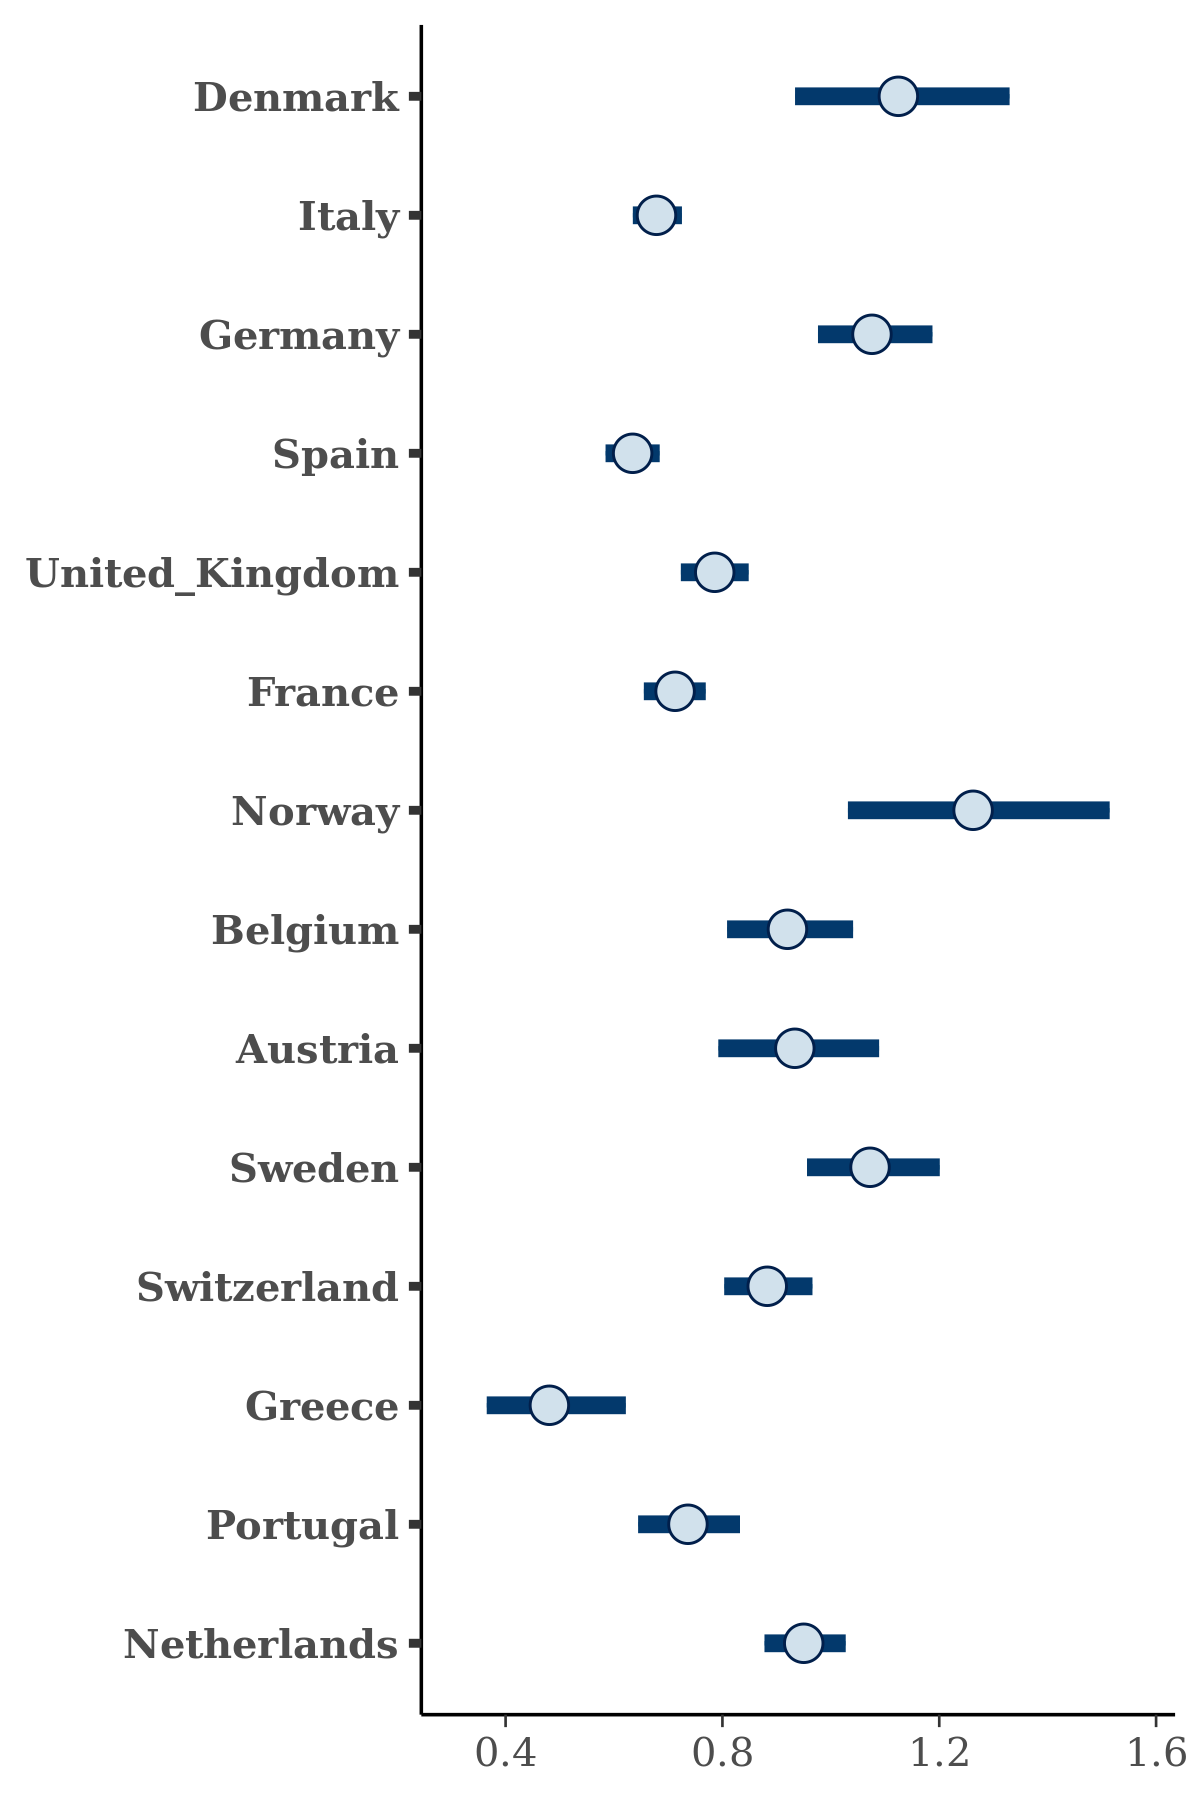

Source data for this figure (header and first rows):
, Denmark, Italy, Germany, Spain, United_Kingdom, France, Norway, Belgium, Austria, Sweden, Switzerland, Greece, Portugal, Netherlands
1, 1.276, 0.6793, 1.061, 0.6315, 0.7631, 0.763, 1.271, 1.021, 0.8808, 1.228, 0.8058, 0.402, 0.7978, 1.01
2, 1.202, 0.6414, 1.066, 0.5865, 0.7579, 0.6472, 1.282, 0.8961, 0.9318, 1.134, 0.8459, 0.4717, 0.8416, 0.9344
3, 1.388, 0.6643, 1.066, 0.6041, 0.7981, 0.6821, 1.26, 0.9546, 0.9377, 1.066, 0.8214, 0.6388, 0.775, 0.9551
4, 1.21, 0.6561, 1.025, 0.6431, 0.7923, 0.6964, 1.262, 0.8595, 1.186, 1.184, 0.9209, 0.5577, 0.82, 1.065
5, 1.112, 0.683, 1.063, 0.6086, 0.8051, 0.7495, 1.303, 1.01, 0.897, 1.158, 0.8388, 0.4481, 0.7489, 0.9414
6, 1.049, 0.6277, 1.02, 0.6174, 0.7727, 0.7215, 1.473, 0.9617, 1.058, 1.044, 0.8979, 0.51, 0.6154, 0.8994
7, 1.241, 0.6785, 0.9633, 0.6071, 0.7779, 0.7703, 1.196, 0.9453, 0.975, 1.141, 0.8733, 0.4616, 0.7212, 0.8857
8, 0.9979, 0.6774, 0.9746, 0.5916, 0.7734, 0.7149, 1.225, 1.061, 0.8417, 1.168, 0.8904, 0.4058, 0.7676, 0.9711
9, 1.434, 0.6068, 1.076, 0.6041, 0.7348, 0.6417, 1.01, 0.9877, 0.924, 1.113, 0.8651, 0.4514, 0.6996, 0.9039
10, 1.034, 0.7131, 1.079, 0.6304, 0.8176, 0.7442, 1.491, 1.058, 0.9669, 1.214, 0.7896, 0.3976, 0.7749, 1.019
11, 0.9104, 0.6905, 1.097, 0.6116, 0.8264, 0.6815, 1.24, 0.9961, 0.9386, 1.061, 0.8786, 0.423, 0.7171, 0.9717
12, 1.109, 0.6602, 1.003, 0.6474, 0.8025, 0.7046, 1.317, 0.8867, 0.8524, 1.011, 0.9378, 0.5405, 0.796, 0.9463
13, 1.175, 0.6949, 1.075, 0.6525, 0.7781, 0.697, 1.378, 0.8372, 1.014, 1.093, 0.9658, 0.6189, 0.7502, 1.008
14, 0.9815, 0.7155, 1.196, 0.6301, 0.7169, 0.7387, 1.377, 0.9171, 0.9362, 0.9284, 0.8951, 0.4297, 0.6536, 0.8803
15, 1.022, 0.6523, 1.151, 0.5967, 0.7636, 0.686, 1.099, 0.9414, 0.9991, 1.063, 0.8493, 0.4845, 0.66, 0.9049
16, 1.235, 0.6871, 1.014, 0.6551, 0.8245, 0.7282, 1.022, 0.8837, 1.009, 1.063, 0.8462, 0.4687, 0.7961, 0.9048
17, 1.072, 0.6545, 1.163, 0.6601, 0.8385, 0.6918, 1.242, 0.813, 1.1, 1.022, 0.8958, 0.5446, 0.6455, 1.027
18, 1.075, 0.705, 1.211, 0.6513, 0.8329, 0.6627, 1.039, 0.8796, 0.9104, 1.037, 0.9166, 0.3707, 0.7342, 0.9019
19, 0.9187, 0.6771, 1.235, 0.6827, 0.8647, 0.7172, 1.17, 0.9517, 1.002, 0.9958, 0.9157, 0.5756, 0.6569, 0.9149
20, 1.244, 0.7096, 1.063, 0.6652, 0.8612, 0.7221, 1.267, 0.953, 0.9523, 1.218, 0.8953, 0.5399, 0.7859, 0.9822
21, 1.072, 0.6382, 1.051, 0.6161, 0.7203, 0.727, 1.313, 0.9342, 0.7615, 1.045, 0.8603, 0.4502, 0.8039, 0.8621
22, 1.016, 0.6763, 1.168, 0.6414, 0.768, 0.7009, 1.308, 0.8795, 0.8863, 1.108, 0.9015, 0.5188, 0.7086, 0.9441
23, 1.031, 0.6531, 0.991, 0.6015, 0.7117, 0.7236, 1.207, 1.017, 0.8564, 1.049, 0.8587, 0.5802, 0.7325, 0.9593
24, 1.19, 0.7021, 1.107, 0.6209, 0.8323, 0.7432, 1.051, 0.9795, 0.8097, 1.107, 0.8833, 0.4329, 0.7477, 0.9254
25, 1.206, 0.6968, 1.075, 0.6097, 0.8126, 0.7169, 1.449, 0.8895, 1.027, 1.065, 0.9205, 0.4761, 0.7385, 0.9475
26, 0.9669, 0.6878, 1.165, 0.6434, 0.7526, 0.7214, 1.117, 0.9377, 1.052, 1.113, 0.8889, 0.4835, 0.7448, 0.9535
27, 1.263, 0.7769, 1.134, 0.7279, 0.8803, 0.8172, 1.094, 0.9597, 1.032, 1.015, 0.8988, 0.458, 0.6803, 0.9075
28, 1.133, 0.6477, 1.092, 0.6242, 0.7723, 0.7219, 1.155, 0.9737, 0.8901, 1.032, 0.8929, 0.4891, 0.712, 0.9594
29, 1.287, 0.69, 1.028, 0.6363, 0.7789, 0.7445, 1.33, 0.8168, 0.9213, 1.169, 0.8832, 0.6135, 0.8324, 0.9798
30, 1.125, 0.6509, 1.088, 0.635, 0.8093, 0.7104, 1.623, 0.945, 0.9647, 1.106, 0.7997, 0.4843, 0.6893, 1.012
31, 1.238, 0.6825, 1.13, 0.6005, 0.7849, 0.7589, 1.157, 0.8582, 0.7826, 1.048, 0.8868, 0.4422, 0.7719, 0.8747
32, 0.9162, 0.6743, 1.021, 0.6702, 0.7861, 0.7211, 1.099, 1.043, 0.8793, 1.089, 0.8591, 0.4562, 0.8, 0.9479
33, 1.069, 0.6805, 1.136, 0.6314, 0.8146, 0.7387, 1.397, 0.9695, 0.8573, 1.186, 0.9001, 0.5415, 0.709, 0.8926
34, 0.8771, 0.7275, 1.057, 0.6219, 0.7669, 0.7577, 0.9741, 1.161, 0.7934, 1.065, 0.8327, 0.3668, 0.7535, 0.9229
35, 1.131, 0.6591, 1.133, 0.6607, 0.7759, 0.7128, 1.216, 0.9866, 0.9407, 1.063, 0.8802, 0.4127, 0.7112, 0.9123
36, 1.361, 0.6837, 1.089, 0.6528, 0.8389, 0.7563, 1.387, 0.9499, 0.9522, 1.077, 0.8438, 0.4819, 0.8195, 0.9021
37, 1.114, 0.6995, 1.059, 0.6766, 0.8041, 0.7684, 1.1, 0.9581, 0.9722, 1.021, 0.8993, 0.5224, 0.7161, 0.9746
38, 1.306, 0.6474, 1.106, 0.6426, 0.7842, 0.6689, 1.152, 0.8394, 0.9491, 1.154, 0.9642, 0.5631, 0.7877, 0.8819
39, 1.282, 0.6972, 1.113, 0.6167, 0.8354, 0.7357, 1.421, 0.9367, 0.9233, 1.179, 0.8976, 0.5507, 0.8325, 1.027
40, 0.9586, 0.6987, 1.095, 0.6824, 0.8293, 0.6661, 1.331, 0.9578, 0.9904, 1.095, 0.8833, 0.522, 0.7617, 0.9064
41, 1.168, 0.6481, 1.134, 0.6001, 0.7591, 0.6534, 1.26, 0.8435, 0.8369, 1.056, 0.9098, 0.5813, 0.7091, 0.8685
42, 1.395, 0.6251, 1.057, 0.5722, 0.7722, 0.6944, 1.376, 0.8576, 0.9711, 1.119, 0.8617, 0.5151, 0.709, 1.001
43, 0.8809, 0.7506, 1.125, 0.6972, 0.8049, 0.7136, 0.9088, 1.054, 0.9484, 1.032, 0.8819, 0.3985, 0.7121, 0.9312
44, 1.017, 0.7366, 1.029, 0.6772, 0.7706, 0.6993, 0.9426, 0.948, 0.8682, 1.083, 0.8107, 0.548, 0.7434, 0.9219
45, 1.079, 0.6847, 1.055, 0.6526, 0.7558, 0.7125, 1.088, 0.9597, 0.8624, 1.033, 0.853, 0.4763, 0.8009, 0.9129
46, 1.116, 0.7143, 1.079, 0.6636, 0.8275, 0.6965, 1.172, 0.9186, 0.8142, 1.081, 0.9352, 0.5714, 0.7499, 0.9247
47, 1.098, 0.6872, 1.049, 0.6319, 0.7851, 0.6765, 1.119, 0.9165, 0.9068, 1.072, 0.7709, 0.5422, 0.7364, 0.9309
48, 1.026, 0.6779, 1.035, 0.648, 0.7738, 0.7402, 1.176, 0.9773, 0.7832, 1.131, 0.8235, 0.4666, 0.7807, 0.9644
49, 1.138, 0.6788, 1.12, 0.6649, 0.758, 0.6792, 0.917, 0.9765, 0.7826, 0.9007, 1.009, 0.3692, 0.6478, 0.8847
50, 1.078, 0.6579, 1.057, 0.6587, 0.7974, 0.7083, 1.309, 0.8178, 1.06, 1.056, 0.8736, 0.5713, 0.7519, 0.9817
51, 1.156, 0.6813, 1.155, 0.6273, 0.823, 0.7168, 1.372, 0.8401, 0.9606, 1.077, 0.9237, 0.5045, 0.7301, 0.961
52, 1.096, 0.6619, 1.063, 0.6266, 0.7499, 0.702, 1.201, 0.9454, 0.9355, 1.068, 0.8861, 0.4957, 0.7104, 0.9153
53, 1.073, 0.7434, 1.073, 0.7232, 0.8643, 0.8119, 1.041, 0.9861, 0.8964, 0.9976, 0.875, 0.4881, 0.7257, 0.92
54, 1.121, 0.7273, 1.153, 0.6447, 0.8089, 0.7452, 1.02, 0.916, 0.9787, 1.126, 0.8632, 0.4815, 0.7472, 0.9261
55, 0.9718, 0.6883, 1.003, 0.6678, 0.7972, 0.7258, 1.226, 0.8586, 0.8852, 1.03, 0.9231, 0.4794, 0.7976, 0.8665
56, 1.235, 0.6579, 1.19, 0.7147, 0.8592, 0.6372, 1.533, 0.8096, 0.9649, 1.108, 0.9441, 0.6668, 0.7096, 1.028
57, 1.028, 0.6626, 1.034, 0.6362, 0.7742, 0.6977, 1.244, 0.9656, 0.9536, 1.059, 0.832, 0.4454, 0.7201, 0.9685
58, 1.22, 0.7081, 1.039, 0.6731, 0.8222, 0.743, 1.32, 0.9514, 0.9759, 0.9356, 0.8916, 0.3639, 0.7376, 0.9366
59, 1.205, 0.7328, 1.121, 0.6291, 0.8344, 0.7167, 1.341, 0.8899, 0.9127, 1.023, 0.935, 0.4598, 0.7362, 0.9165
60, 1.079, 0.655, 0.9543, 0.6482, 0.7981, 0.6728, 1.465, 0.9148, 0.9642, 1.282, 0.8626, 0.5875, 0.6811, 1.094
... 1,940 more rows
